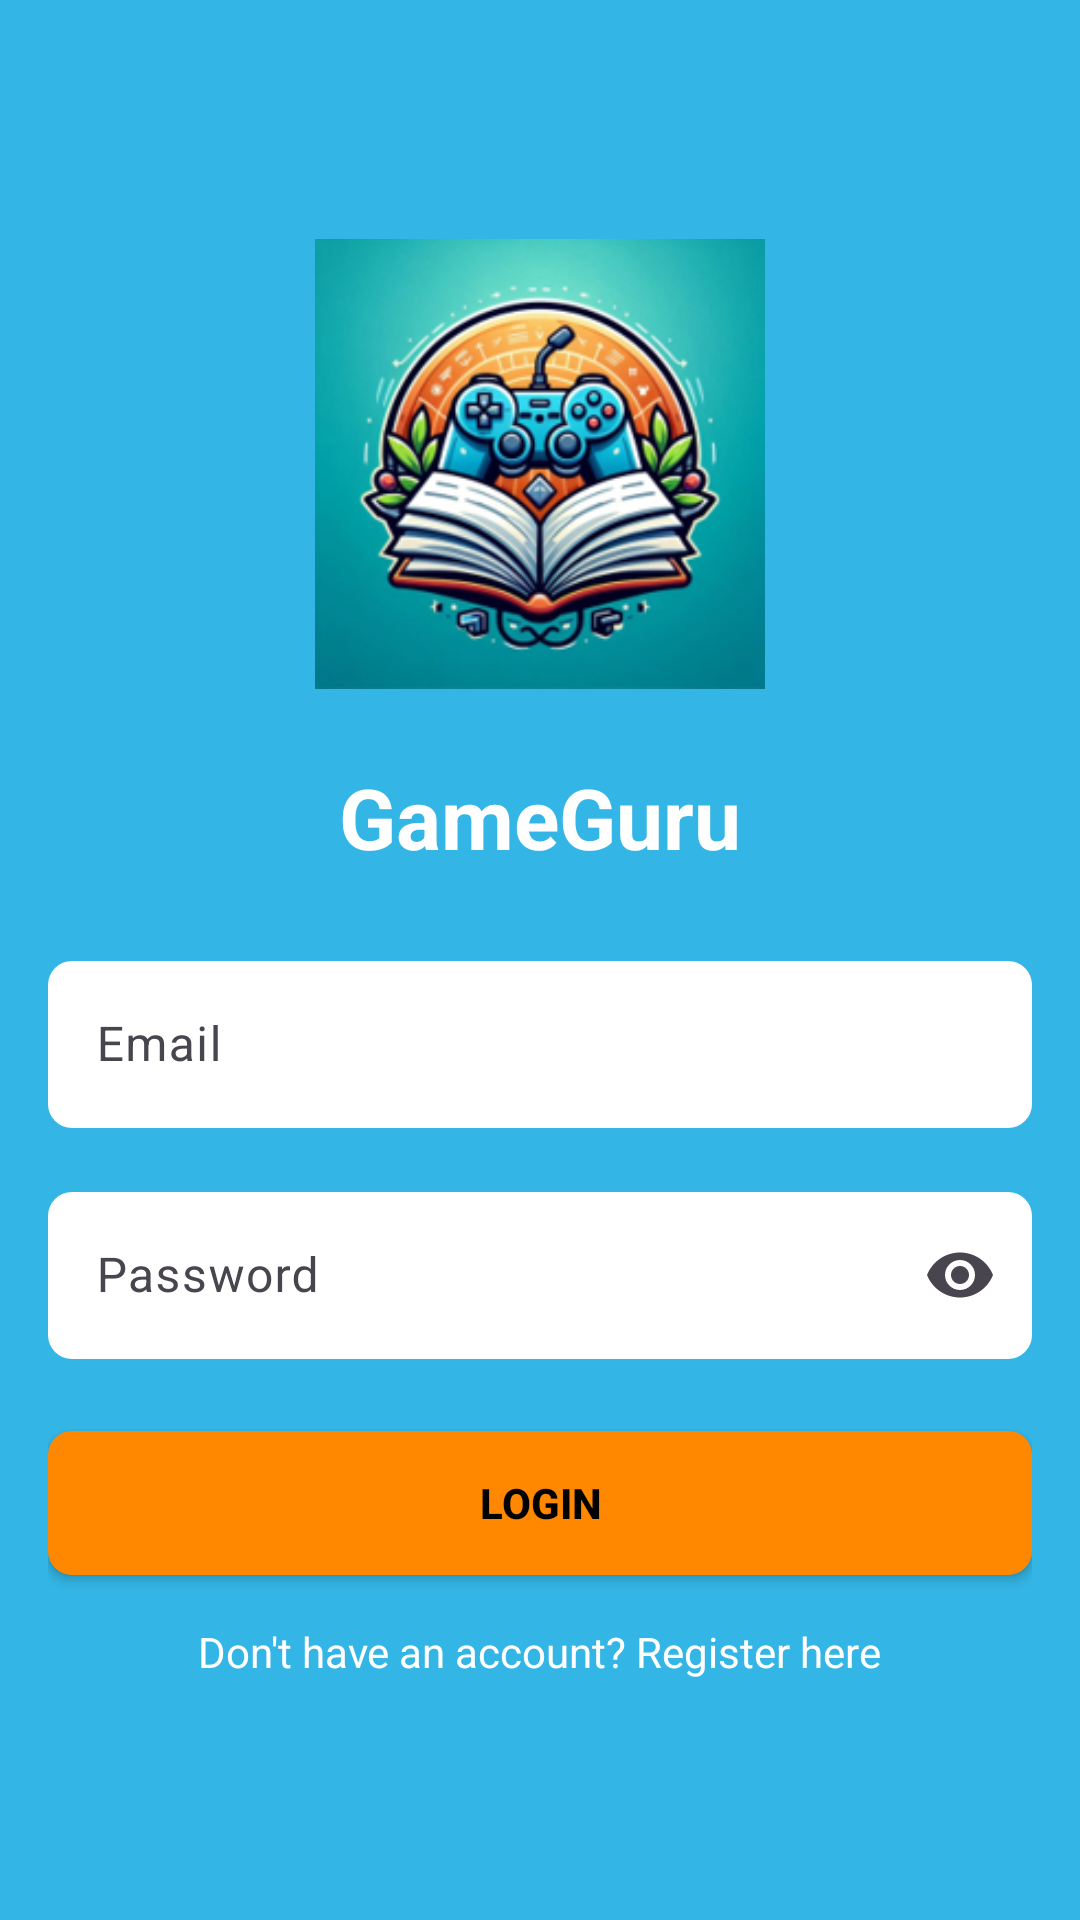

Produce the Android XML layout that renders to this screen, including the resource entries it uses.
<!-- AndroidManifest.xml: application theme Theme.GameGuru -->
<!-- res/layout/activity_login.xml -->
<androidx.appcompat.widget.LinearLayoutCompat
    xmlns:android="http://schemas.android.com/apk/res/android"
    xmlns:app="http://schemas.android.com/apk/res-auto"
    android:layout_width="match_parent"
    android:layout_height="match_parent"
    android:orientation="vertical"
    android:padding="16dp"
    android:id="@+id/loginParent"
    android:gravity="center"
    android:background="@android:color/holo_blue_light">

    <androidx.appcompat.widget.AppCompatImageView
        android:id="@+id/appIcon"
        android:layout_width="150dp"
        android:layout_height="150dp"
        android:src="@drawable/ic_app"
        android:layout_marginBottom="24dp"
        android:contentDescription="@string/app_icon"/>

    <androidx.appcompat.widget.AppCompatTextView
        android:id="@+id/loginTitle"
        android:layout_width="wrap_content"
        android:layout_height="wrap_content"
        android:text="@string/gameguru"
        android:textSize="28sp"
        android:textStyle="bold"
        android:textColor="@android:color/white"
        android:layout_marginBottom="24dp"/>

    <com.google.android.material.textfield.TextInputLayout
        android:layout_width="match_parent"
        android:layout_height="wrap_content"
        android:layout_marginBottom="16dp"
        android:hint="@string/email"
        app:boxStrokeColor="@android:color/black"
        app:boxBackgroundMode="outline"
        >

        <com.google.android.material.textfield.TextInputEditText
            android:id="@+id/loginEmail"
            android:layout_width="match_parent"
            android:layout_height="wrap_content"
            android:textColor="@color/black"
            android:background="@drawable/custom_edittext"
            />
    </com.google.android.material.textfield.TextInputLayout>

    <com.google.android.material.textfield.TextInputLayout
        android:layout_width="match_parent"
        android:layout_height="wrap_content"
        android:layout_marginBottom="24dp"

        android:hint="@string/password"
        app:boxStrokeColor="@android:color/black"
        app:boxBackgroundMode="outline"
        app:endIconMode="password_toggle">

        <com.google.android.material.textfield.TextInputEditText
            android:id="@+id/loginPassword"
            android:layout_width="match_parent"
            android:layout_height="wrap_content"
            android:textColor="@color/black"
            android:inputType="textPassword"
            android:background="@drawable/custom_edittext"

            />
    </com.google.android.material.textfield.TextInputLayout>

    <androidx.appcompat.widget.AppCompatButton
        android:id="@+id/loginButton"
        android:layout_width="match_parent"
        android:layout_height="wrap_content"
        android:text="@string/login"
        android:textStyle="bold"
        android:textColor="@android:color/black"
        android:backgroundTint="@android:color/holo_orange_dark"
        android:padding="12dp"
        android:background="@drawable/custom_button"/>

    <androidx.appcompat.widget.AppCompatTextView
        android:id="@+id/registerRedirect"
        android:layout_width="wrap_content"
        android:layout_height="wrap_content"
        android:text="@string/don_t_have_an_account_register_here"
        android:textColor="@android:color/white"
        android:layout_marginTop="16dp"
        />
</androidx.appcompat.widget.LinearLayoutCompat>
<!-- resources referenced by this layout -->
<resources>
  <color name="black">#212121</color>
  <!-- drawable custom_button (drawable) -->
  <shape xmlns:android="http://schemas.android.com/apk/res/android">
      <solid android:color="@android:color/holo_orange_dark"/>
      <corners android:radius="8dp"/>
      <padding
          android:left="12dp"
          android:top="12dp"
          android:right="12dp"
          android:bottom="12dp"/>
  </shape>
  <!-- drawable custom_edittext (drawable) -->
  <shape xmlns:android="http://schemas.android.com/apk/res/android">
      <solid android:color="#FFFFFF"/>
      <corners android:radius="8dp"/>
      <padding
          android:left="8dp"
          android:top="8dp"
          android:right="8dp"
          android:bottom="8dp"/>
  </shape>
  <!-- drawable ic_app: png bitmap (drawable, 97754 bytes) -->
  <string name="app_icon">App Icon</string>
  <string name="don_t_have_an_account_register_here">Don\'t have an account? Register here</string>
  <string name="email">Email</string>
  <string name="gameguru">GameGuru</string>
  <string name="login">Login</string>
  <string name="password">Password</string>
  <style name="Theme.GameGuru" parent="Base.Theme.GameGuru" />
  <style name="Base.Theme.GameGuru" parent="Theme.Material3.Light.NoActionBar">
          
          <item name="colorPrimary">@color/primaryColor</item>
          <item name="colorPrimaryVariant">@color/primaryDarkColor</item>
          <item name="colorOnPrimary">@color/white</item>
  
          
          <item name="colorSecondary">@color/secondaryColor</item>
          <item name="colorSecondaryVariant">@color/primaryDarkColor</item>
          <item name="colorOnSecondary">@color/white</item>
  
          
          <item name="android:colorBackground">@color/backgroundColor</item>
          <item name="colorSurface">@color/cardBackgroundColor</item>
          <item name="colorOnSurface">@color/textPrimary</item>
  
          <item name="dividerColor">@color/dividerColorLight</item>
  
          
          <item name="colorControlActivated">@color/primaryColor</item>
          <item name="colorControlHighlight">@color/primaryColor</item>
          <item name="colorControlNormal">@color/secondaryColor</item>
  
          
          <item name="android:textColorPrimary">@color/textColorPrimary</item>
          <item name="android:textColorSecondary">@color/textColorSecondary</item>
  
          
          <item name="android:windowBackground">@color/backgroundColor</item>
          <item name="android:colorForeground">@color/textColorPrimary</item>
      </style>
  <color name="primaryColor">#3F51B5</color>
  <color name="primaryDarkColor">#303F9F</color>
  <color name="white">#FFFFFFFF</color>
  <color name="secondaryColor">#6C757D</color>
  <color name="backgroundColor">#FFFFFF</color>
  <color name="cardBackgroundColor">#F2F3F5</color>
  <color name="textPrimary">#212121</color>
  <color name="dividerColorLight">#BDBDBD</color>
  <color name="textColorPrimary">#212121</color>
  <color name="textColorSecondary">#757575</color>
</resources>
